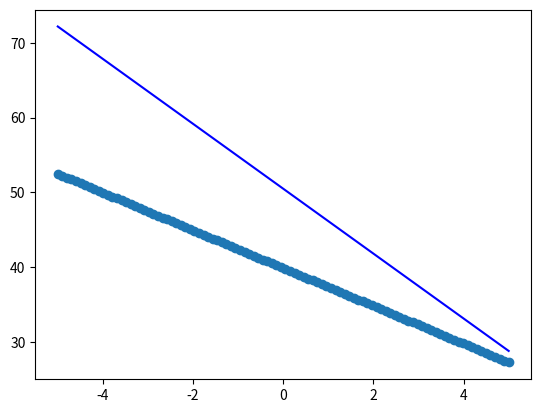

The script that saved this image:
import matplotlib.pyplot as plt
import math
import numpy as np
 
    
x=[12.5 , 5.0 , 3.0 , 5.0 , 6.5, 6.0,4.0 ,7.0, 5.5, 4.0]
y=[10, 26 , 41 ,29 , 27, 19, 18, 20, 28, 33]

n=len(x)
Sum_X=0
Sum_y=0
Sum_xy=0
Sum_x2=0
Sum_y2=0
i=0
n=len(x)
for i in range(n):
   Sum_X=Sum_X+x[i]
   Sum_y=Sum_y+y[i]
   Sum_xy=Sum_xy+x[i]*y[i]
   Sum_x2=Sum_x2+x[i]*x[i]
   Sum_y2=Sum_y2+y[i]*y[i]
mux=Sum_X/n
muy=Sum_y/n  
a=(n*Sum_xy-Sum_X*Sum_y)/(n*Sum_x2-Sum_X*Sum_X)
b=(1/n)*(Sum_y-a*Sum_X) 
   
Lxy= (float)(Sum_xy-(1/n)*(Sum_X)*(Sum_y))  
Lxx= (float)(Sum_x2-(1/n)*(Sum_X)*(Sum_X))
Lyy= (float)(Sum_y2-(1/n)*(Sum_y)*(Sum_y))
crr=(float)(Lxy)/(float)((math.sqrt(Lxx*Lyy)))
sx=math.sqrt(Lxx)
sy=math.sqrt(Lyy)
X= np.linspace(-5,5,100)
sx=math.sqrt(Lxx)
sy=math.sqrt(Lyy)
print("sx=",sx)
print("sy=",sy)
print("Ux =",mux)
print("Uy=",muy)
X1= np.linspace(-5,5,100)
t=crr*(sy/sx)
t2=(sy/(sx*crr))
Y1=(t)*X+muy-t*mux
Y2=(t2)*X+muy-t2*mux
Y3=a*X+b
print("Y =",t,"*X +",muy-(t)*mux)
print("X =",crr*(sx/sy),"*Y +",mux-(crr*(sx/sy))*muy)
print("Y =",a,"*X +",b)
plt.plot(X1,Y1 ,'-r',label='y')
plt.plot(X1,Y2 ,'-b',label='y')
plt.plot(X1,Y3 ,'-o',label='y')
plt.show()